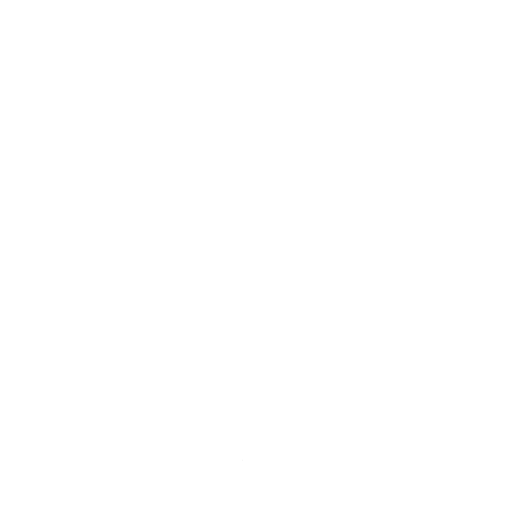
t = 0.00 s
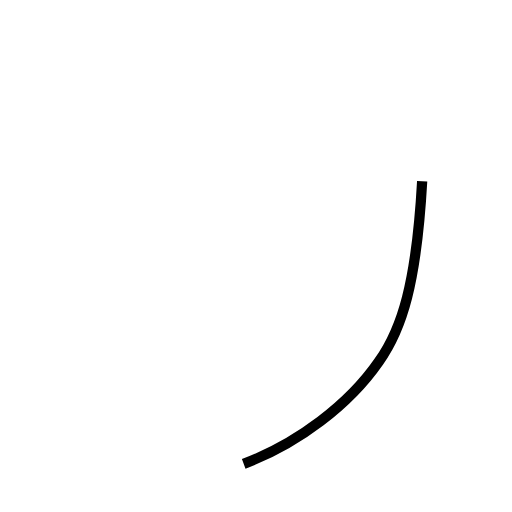
t = 1.05 s
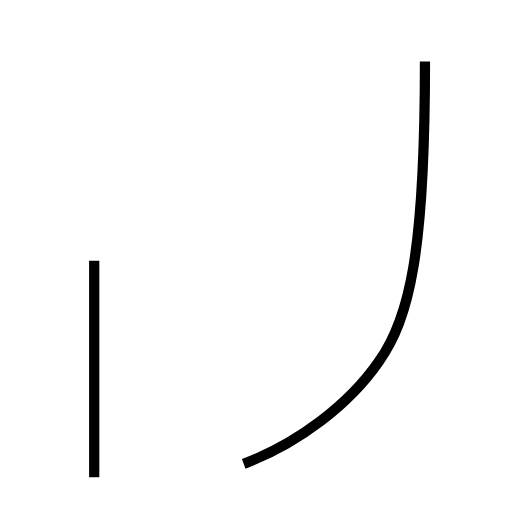
t = 2.04 s
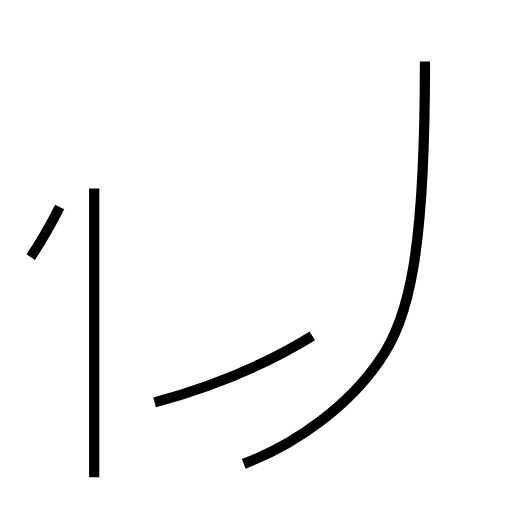
t = 2.92 s
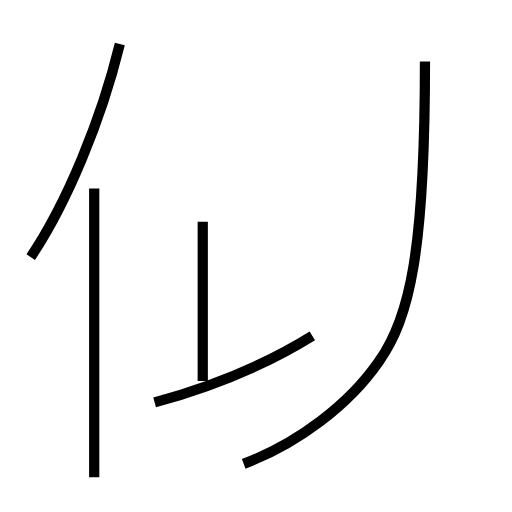
t = 3.90 s
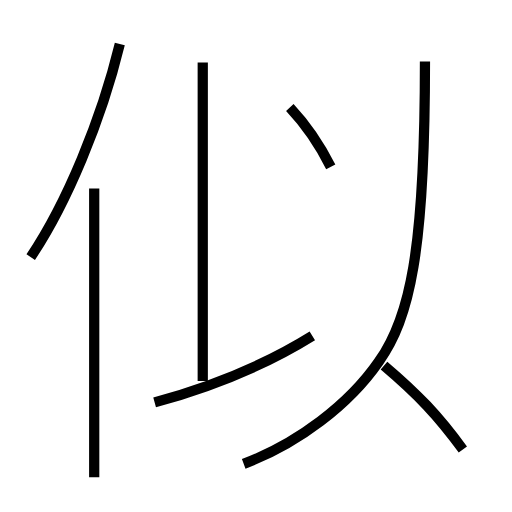
t = 4.92 s

The animated SVG that drew these frames (rendered in a browser with its animation timeline set to each time). Animation: 7 SMIL elements (animate=7); one cycle of 4.92 s.

<?xml version='1.0' encoding='utf-8'?>
<svg viewBox="0.0 -6.0 50.0 50.0" version="1.1" xmlns="http://www.w3.org/2000/svg"><rect x="-1000" y="-1000" width="2000" height="2000" stroke="white" fill="white" /><g style="fill:none;stroke:#000000;stroke-width:1"><path d="M 23.8 1.3 C 29.1 -0.7 34.1 -4.5 37.0 -8.7 C 40.0 -12.9 41.5 -19.4 41.5 -38.0 " transform="translate(0.0 38.0)" stroke-dasharray="46.83322547847301" stroke-dashoffset="46.83322547847301"><animate attributeName="stroke-dashoffset" from="46.83322547847301" to="0" dur="1.4049967643541903s" begin="0s; anim_end.end" fill="freeze" id="anim0" /></path><path d="M 9.2 2.6 L 9.2 -25.6 " transform="translate(0.0 38.0)" stroke-dasharray="28.200000000000003" stroke-dashoffset="28.200000000000003"><animate attributeName="stroke-dashoffset" from="28.200000000000003" to="0" dur="0.8460000000000001s" begin="anim0.end" fill="freeze" id="anim1" /></path><path d="M 15.1 -4.7 C 20.6 -6.2 26.0 -8.4 30.5 -11.2 " transform="translate(0.0 38.0)" stroke-dasharray="16.772585388822698" stroke-dashoffset="16.772585388822698"><animate attributeName="stroke-dashoffset" from="16.772585388822698" to="0" dur="0.503177561664681s" begin="anim1.end" fill="freeze" id="anim2" /></path><path d="M 3.0 -18.9 C 6.5 -24.1 9.9 -32.3 11.7 -39.7 " transform="translate(0.0 38.0)" stroke-dasharray="22.647369512583317" stroke-dashoffset="22.647369512583317"><animate attributeName="stroke-dashoffset" from="22.647369512583317" to="0" dur="0.6794210853774995s" begin="anim2.end" fill="freeze" id="anim3" /></path><path d="M 19.8 -6.8 L 19.8 -37.9 " transform="translate(0.0 38.0)" stroke-dasharray="31.099999999999998" stroke-dashoffset="31.099999999999998"><animate attributeName="stroke-dashoffset" from="31.099999999999998" to="0" dur="0.9329999999999999s" begin="anim3.end" fill="freeze" id="anim4" /></path><path d="M 45.2 -0.1 C 42.8 -3.4 40.8 -5.5 37.5 -8.3 " transform="translate(0.0 38.0)" stroke-dasharray="11.280369583614094" stroke-dashoffset="11.280369583614094"><animate attributeName="stroke-dashoffset" from="11.280369583614094" to="0" dur="0.3384110875084228s" begin="anim4.end" fill="freeze" id="anim5" /></path><path d="M 32.3 -27.7 C 31.1 -30.1 29.8 -31.9 28.3 -33.5" transform="translate(0.0 38.0)" stroke-dasharray="7.071460054187573" stroke-dashoffset="7.071460054187573"><animate attributeName="stroke-dashoffset" from="7.071460054187573" to="0" dur="0.21214380162562718s" begin="anim5.end" fill="freeze" id="anim_end" /></path></g></svg>
